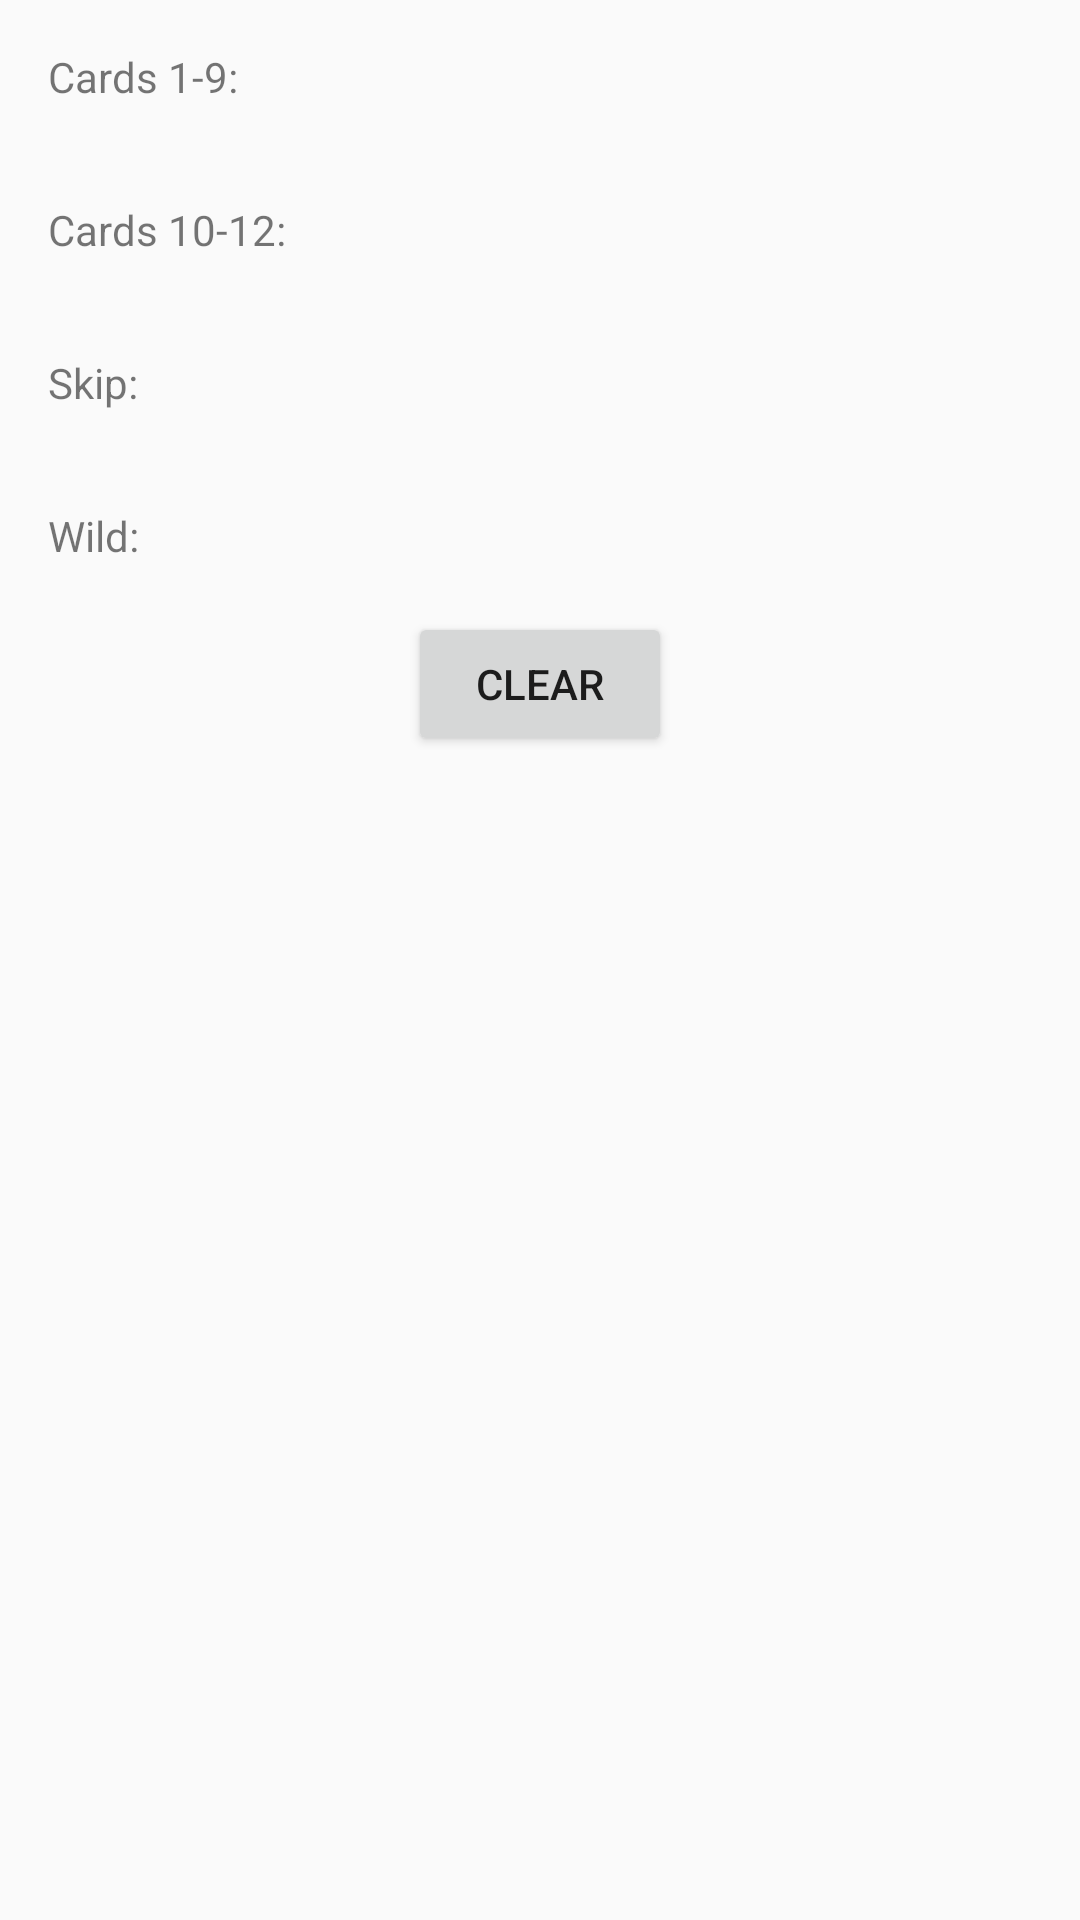

Produce the Android XML layout that renders to this screen, including the resource entries it uses.
<!-- AndroidManifest.xml: application theme AppTheme -->
<!-- res/layout/dialog_phase10_score_entry.xml -->
<?xml version="1.0" encoding="utf-8"?>
<LinearLayout xmlns:android="http://schemas.android.com/apk/res/android"
    android:orientation="vertical"
    android:layout_width="match_parent"
    android:layout_height="match_parent">

    <LinearLayout
        android:orientation="horizontal"
        android:layout_width="match_parent"
        android:layout_height="wrap_content"
        android:layout_margin="16dp">

        <TextView
            android:layout_width="wrap_content"
            android:layout_height="match_parent"
            android:text="Cards 1-9: "
            android:layout_weight="0"/>

        <TextView
            android:id="@+id/text_num5s"
            android:layout_width="wrap_content"
            android:layout_height="match_parent"
            android:gravity="center"
            android:layout_weight="1"/>

    </LinearLayout>

    <LinearLayout
        android:orientation="horizontal"
        android:layout_width="match_parent"
        android:layout_height="wrap_content"
        android:layout_margin="16dp">

        <TextView
            android:layout_width="wrap_content"
            android:layout_height="match_parent"
            android:text="Cards 10-12: "
            android:layout_weight="0"/>

        <TextView
            android:id="@+id/text_num10s"
            android:layout_width="wrap_content"
            android:layout_height="match_parent"
            android:gravity="center"
            android:layout_weight="1"/>

    </LinearLayout>

    <LinearLayout
        android:orientation="horizontal"
        android:layout_width="match_parent"
        android:layout_height="wrap_content"
        android:layout_margin="16dp">

        <TextView
            android:layout_width="wrap_content"
            android:layout_height="match_parent"
            android:text="Skip: "
            android:layout_weight="0"/>

        <TextView
            android:id="@+id/text_num15s"
            android:layout_width="wrap_content"
            android:layout_height="match_parent"
            android:gravity="center"
            android:layout_weight="1"/>

    </LinearLayout>

    <LinearLayout
        android:orientation="horizontal"
        android:layout_width="match_parent"
        android:layout_height="wrap_content"
        android:layout_margin="16dp">

        <TextView
            android:layout_width="wrap_content"
            android:layout_height="match_parent"
            android:text="Wild: "
            android:layout_weight="0"/>

        <TextView
            android:id="@+id/text_num25s"
            android:layout_width="wrap_content"
            android:layout_height="match_parent"
            android:gravity="center"
            android:layout_weight="1"/>

    </LinearLayout>

    <Button
        android:id="@+id/button_clear"
        android:layout_width="wrap_content"
        android:layout_height="wrap_content"
        android:layout_gravity="center"
        android:text="Clear" />

</LinearLayout>
<!-- resources referenced by this layout -->
<resources>
  <style name="AppTheme" parent="Theme.AppCompat.Light.DarkActionBar">
          
      </style>
</resources>
